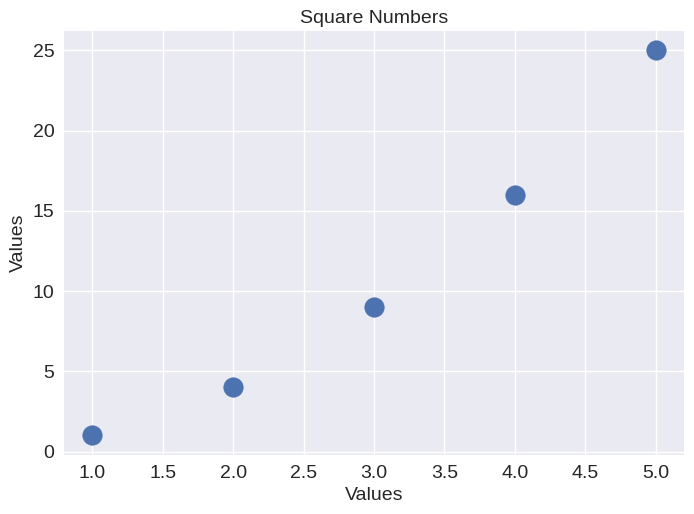

The script that saved this image:
import matplotlib.pyplot as plt

values=[1,2,3,4,5]
squares=[1,4,9,16,25]

plt.style.use('seaborn-v0_8')
fig, ax = plt.subplots()
ax.scatter(values, squares, s=200)

#Set the title and labels
ax.set_title("Square Numbers", fontsize=14)
ax.set_xlabel("Values", fontsize=14)
ax.set_ylabel("Values", fontsize=14)
ax.tick_params(labelsize=14)

plt.show()
